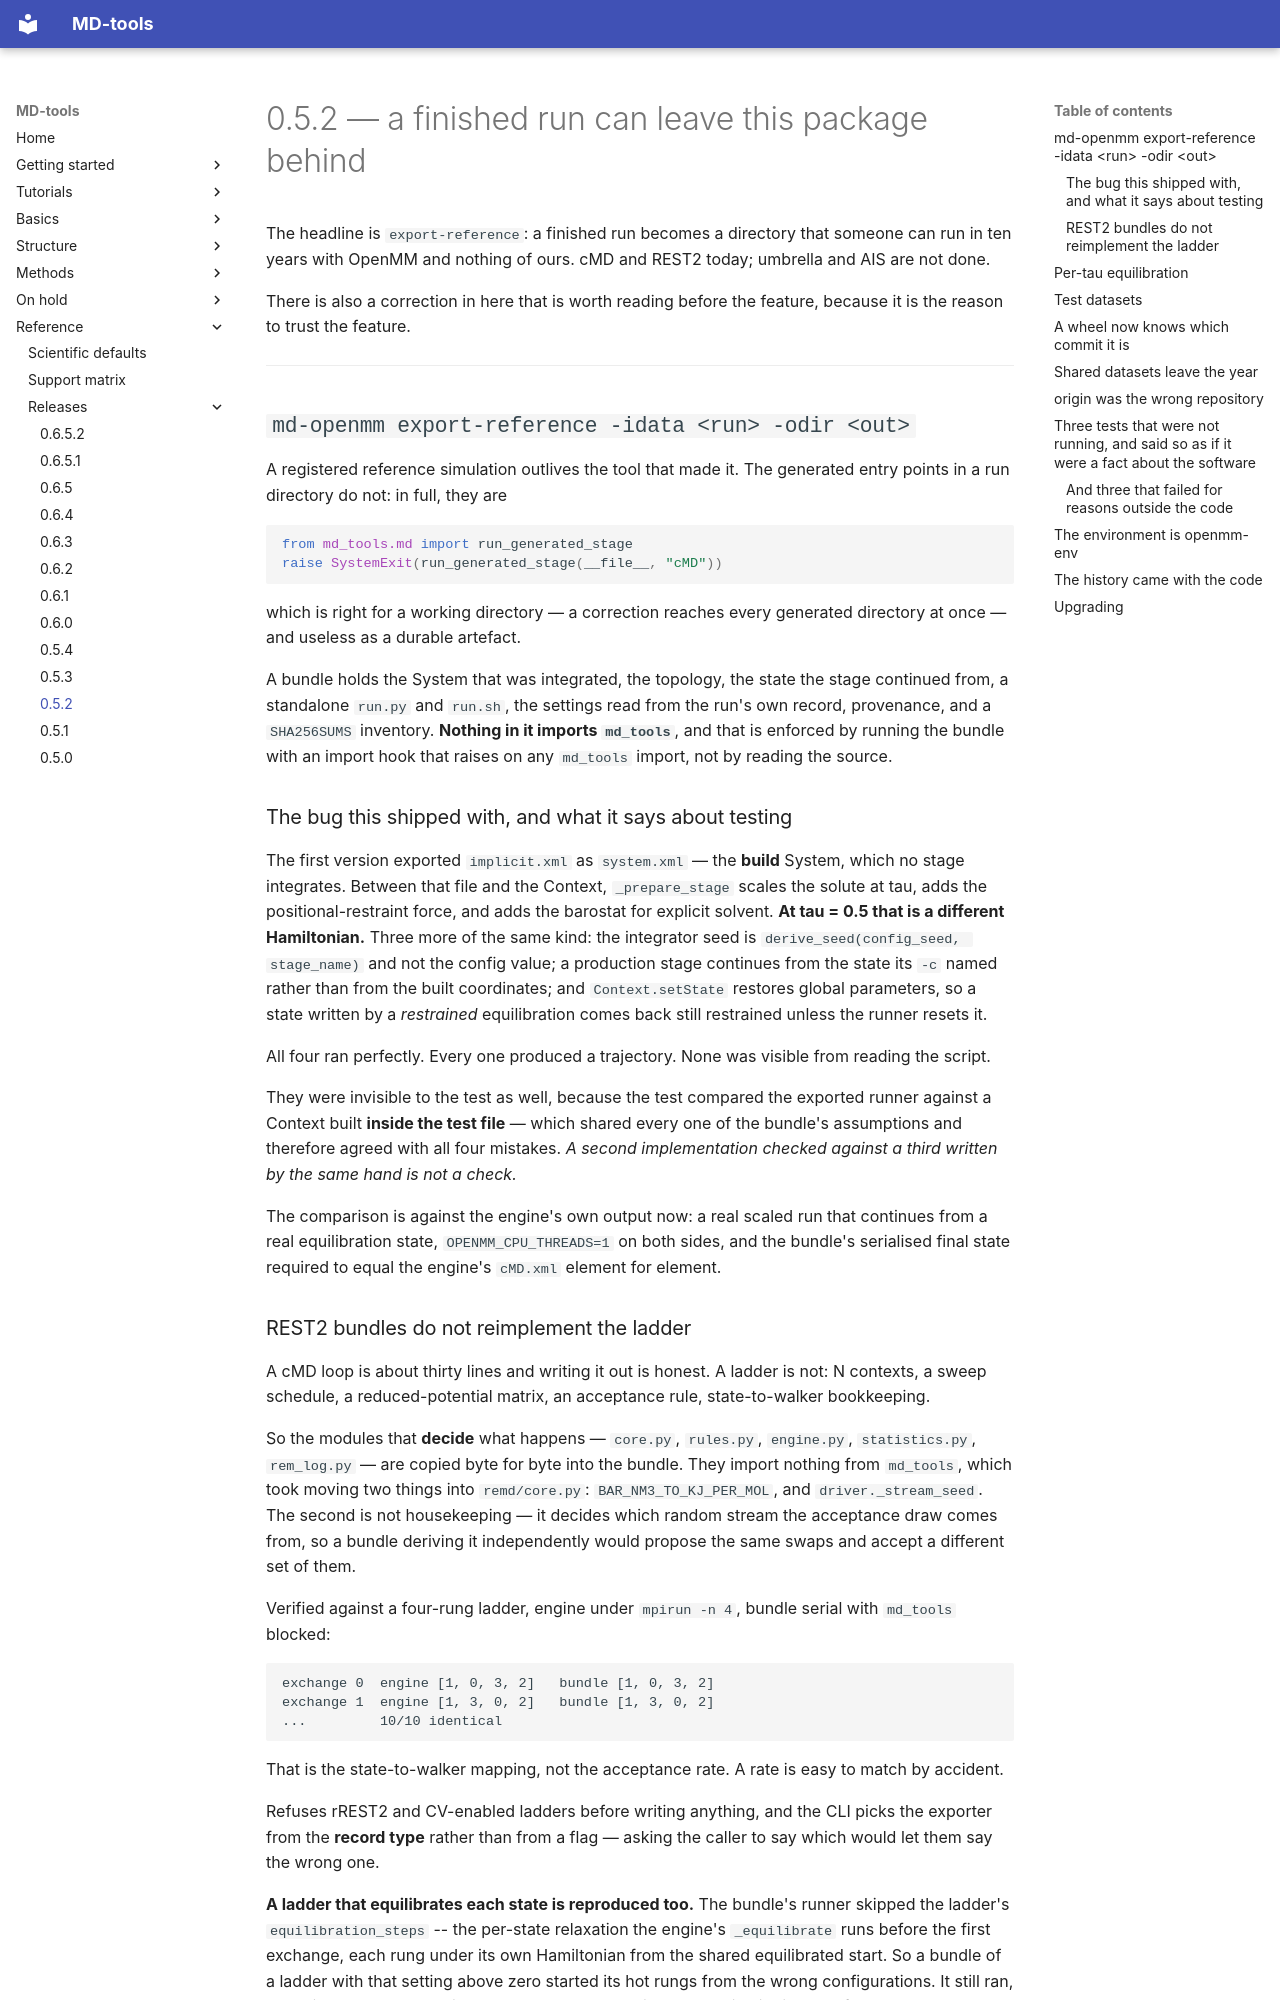

repository: csy0000/MD-tools · page: release-notes/v0.5.2/index.html · generator: mkdocs

# 0.5.2 — a finished run can leave this package behind

The headline is `export-reference`: a finished run becomes a directory that someone can run in ten
years with OpenMM and nothing of ours. cMD and REST2 today; umbrella and AIS are not done.

There is also a correction in here that is worth reading before the feature, because it is the
reason to trust the feature.

---

## `md-openmm export-reference -idata <run> -odir <out>`

A registered reference simulation outlives the tool that made it. The generated entry points in a
run directory do not: in full, they are

```python
from md_tools.md import run_generated_stage
raise SystemExit(run_generated_stage(__file__, "cMD"))
```

which is right for a working directory — a correction reaches every generated directory at once —
and useless as a durable artefact.

A bundle holds the System that was integrated, the topology, the state the stage continued from, a
standalone `run.py` and `run.sh`, the settings read from the run's own record, provenance, and a
`SHA256SUMS` inventory. **Nothing in it imports `md_tools`**, and that is enforced by running the
bundle with an import hook that raises on any `md_tools` import, not by reading the source.

### The bug this shipped with, and what it says about testing

The first version exported `implicit.xml` as `system.xml` — the **build** System, which no stage
integrates. Between that file and the Context, `_prepare_stage` scales the solute at tau, adds the
positional-restraint force, and adds the barostat for explicit solvent. **At tau = 0.5 that is a
different Hamiltonian.** Three more of the same kind: the integrator seed is
`derive_seed(config_seed, stage_name)` and not the config value; a production stage continues from
the state its `-c` named rather than from the built coordinates; and `Context.setState` restores
global parameters, so a state written by a *restrained* equilibration comes back still restrained
unless the runner resets it.

All four ran perfectly. Every one produced a trajectory. None was visible from reading the script.

They were invisible to the test as well, because the test compared the exported runner against a
Context built **inside the test file** — which shared every one of the bundle's assumptions and
therefore agreed with all four mistakes. *A second implementation checked against a third written
by the same hand is not a check.*

The comparison is against the engine's own output now: a real scaled run that continues from a
real equilibration state, `OPENMM_CPU_THREADS=1` on both sides, and the bundle's serialised final
state required to equal the engine's `cMD.xml` element for element.
